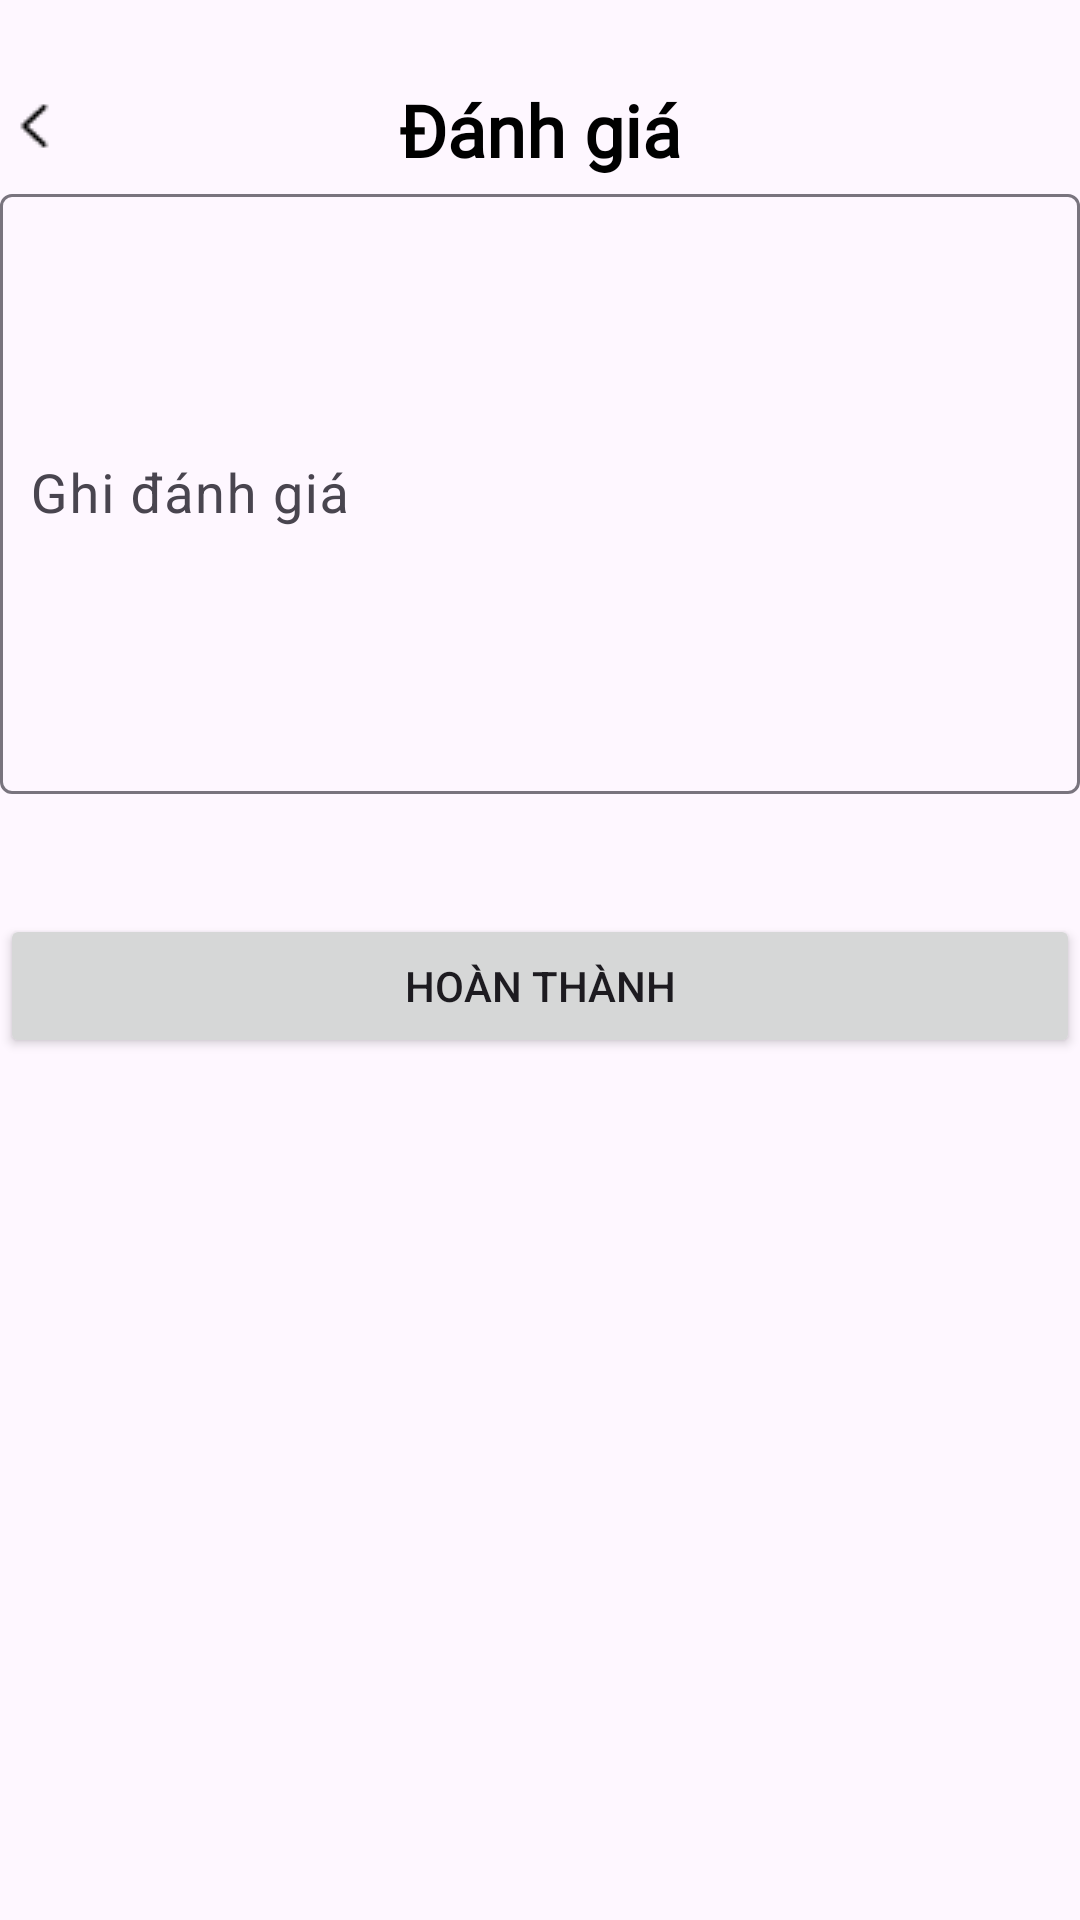

Layout XML and referenced resources for this Android screen:
<!-- AndroidManifest.xml: application theme Theme.TTTN_Apphanhchinh -->
<!-- res/layout/feedback.xml -->
<?xml version="1.0" encoding="utf-8"?>
<LinearLayout xmlns:android="http://schemas.android.com/apk/res/android"
    xmlns:app="http://schemas.android.com/apk/res-auto"
    xmlns:tools="http://schemas.android.com/tools"
    android:layout_width="match_parent"
    android:layout_height="match_parent"
    android:orientation="vertical"
    tools:context=".YCHTActivity">
    <RelativeLayout
        android:layout_width="match_parent"
        android:layout_height="wrap_content"
        ><ImageView
        android:id="@+id/back"
        android:layout_width="24dp"
        android:layout_height="24dp"
        android:layout_marginTop="30dp"
        android:src="@drawable/ic_back" />
        <TextView
            android:layout_width="match_parent"
            android:layout_height="wrap_content"
            android:layout_centerHorizontal="true"
            android:layout_marginTop="27dp"
            android:fontFamily="@font/jost_semibold"
            android:gravity="center"
            android:text="Đánh giá"
            android:textColor="@color/black"
            android:textSize="24sp"
            android:textStyle="bold" />


    </RelativeLayout>



    <com.google.android.material.textfield.TextInputLayout
        android:id="@+id/sucotil"
        android:layout_width="match_parent"
        android:layout_height="wrap_content"
        app:boxBackgroundMode="outline"
        app:counterMaxLength="20">


    </com.google.android.material.textfield.TextInputLayout>

    
    
    <com.google.android.material.textfield.TextInputLayout
        android:id="@+id/nameTil"
        android:layout_width="match_parent"
        android:layout_height="wrap_content"
        app:boxBackgroundMode="outline"
        app:counterMaxLength="20">

        <com.google.android.material.textfield.TextInputEditText
            android:id="@+id/nameEt"
            style="Widget.MaterialComponents.TextInputLayout.OutlinedBox.Dense"
            android:layout_width="match_parent"
            android:layout_height="200dp"
            android:backgroundTint="@color/white"

            android:drawablePadding="10dp"
            android:hint="Ghi đánh giá"
            android:inputType="textPersonName|textCapWords"
            android:maxLength="20"
            android:maxLines="1"
            android:padding="10dp"
            android:textSize="18sp"/>
        <LinearLayout
            android:layout_width="match_parent"
            android:layout_height="wrap_content">

        </LinearLayout>

    </com.google.android.material.textfield.TextInputLayout>
    <Button
        android:layout_width="match_parent"
        android:layout_height="wrap_content"
        android:layout_marginTop="40dp"
        android:text="Hoàn Thành"
        />
</LinearLayout>
<!-- resources referenced by this layout -->
<resources>
  <!-- drawable ic_back: png bitmap (drawable, 229 bytes) -->
  <style name="Theme.TTTN_Apphanhchinh" parent="Base.Theme.TTTN_Apphanhchinh" />
  <style name="Base.Theme.TTTN_Apphanhchinh" parent="Theme.Material3.DayNight.NoActionBar">
          
          
      </style>
  <!-- not gathered from this repository: default colours our renderer supplied (Android Studio template values) -->
  <color name="black">#FF000000</color>
  <color name="white">#FFFFFFFF</color>
</resources>
